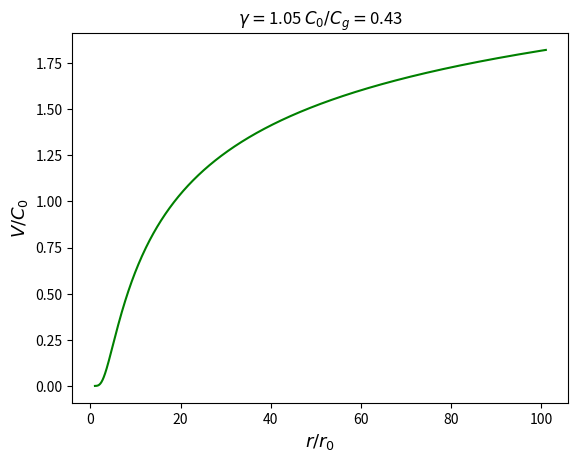

The script that saved this image:
# 多方关系的太阳风速度演化模型

from scipy.optimize import fsolve
import numpy as np
import matplotlib.pyplot as plt


def solve_s_c(C0_Cg, gamma):
    '''
    已知C_g/C_0, gamma, 求s_c.
    根据如下方程求解:
    (1/2)*((C_g/C_0)**((4)/(gamma-1))*s_c**((2*(2*gamma-3))/(gamma-1))-1)+(1)/(gamma-1)*((C_0**2)/(C_g**2)*s_c-1)-2*(s_c-1)=0
    当(C_g/C_0)**2<2(gamma-1)时, 方程有1个解; 
    当(C_g/C_0)**2>2(gamma-1)，且(C_g/C_0)**2<1时, 方程有2个解; 
    当(C_g/C_0)**2>2(gamma-1)，且(C_g/C_0)**2>1时, 方程无解
    '''
    func = lambda s_c: (1 / 2) * (
                C0_Cg ** (-(4) / (gamma - 1)) * s_c ** ((2 * (2 * gamma - 3)) / (gamma - 1)) - 1) + (1) / (
                                   gamma - 1) * (s_c*(C0_Cg)**2 - 1) - 2 * (s_c - 1)
    # solve the equation
    if (C0_Cg) ** 2 < 2 * (gamma - 1):
        print("声速点有1个解")
        s_c = fsolve(func, 1)
        statu = np.isclose(func(s_c), 0.)
    elif (C0_Cg) ** 2 > 2 * (gamma - 1) and (C0_Cg) ** 2 < 1:
        print("声速点有2个解")
        s_c = fsolve(func, [1,10])
        if s_c[1]-s_c[0]<1e-5*s_c[1]:
            s_c = fsolve(func, [1,100])
        s_c.sort()
        statu = np.isclose(func(s_c),[0.,0.])
    else:
        print("声速点有0个解")
        s_c = None
        statu=None
    return s_c,statu

def dx(x,t,args):
    '''
    x=V
    :param x: 求解的变量
    :param r: 距离
    :return: x对r的导数
    '''
    V0, Cg, gamma = args
    r=x[0]
    V=x[1]
    Cs2 = (V0/r**2/V)**(gamma-1)
    dx1 = 1.
    dx2 = (2*Cs2/r-2*Cg**2/r**2)/(V-Cs2/V)
    dxdr = np.array([dx1,dx2])
    return dxdr

# 四阶龙格库塔法
def rk4(x,t,dt,derivsRK,args=None):
    '''
    :param x: 求解的变量
    :param t: 时间
    :param dt: 时间步长
    :param derivsRK: x对t的导数
    :return: x对t的导数
    '''
    # RK4 algorithm
    half_dt = 0.5*dt
    F1 = derivsRK(x,t,args)
    t_half = t + half_dt
    xtemp = x + half_dt*F1
    F2 = derivsRK(xtemp,t_half,args)
    xtemp = x + half_dt*F2
    F3 = derivsRK(xtemp,t_half,args)
    t_full = t + dt
    xtemp = x + dt*F3
    F4 = derivsRK(xtemp,t_full,args)
    xout = x + dt/6.*(F1 + F4 + 2.*(F2+F3))
    return xout

# 给定时间步长，求解一段时间内的变化
def rkdumb(x,t,derivsRK,args=None):
    '''
    :param x: 求解的变量
    :param t: 时间
    :param nsteps: 时间步长
    :param derivsRK: x对t的导数
    :return: x对t的导数
    '''
    # Integrate x(t) using RK4 method
    dt = t[1]-t[0]
    nsteps = len(t)-1
    xs = np.zeros((nsteps+1,2))
    xs[0,:] = x
    for i in range(0,nsteps):
        xs[i+1,:] = rk4(xs[i,:],t[i],dt,derivsRK,args)
    return xs

# Press the green button in the gutter to run the script.
if __name__ == '__main__':
    # test solve_s_c
    G = 6.67e-11
    Msun = 1.989e30 #Kg
    Rsun = 695500e3 #m
    kB = 1.380649e-23
    mp = 1.672621637e-27 #kg
    Cg = np.sqrt(G*Msun/2/Rsun)
    s_c_i = 1  # 0 减速 1 加速

    gamma = 1.05
    T0 = 2e6
    C0 = np.sqrt(gamma*kB*T0/mp)
    # C0_Cg = 0.8
    C0_Cg = C0/Cg
    s_c,statu = solve_s_c(C0_Cg, gamma)
    # show the result
    # print(s_c)

    # 所有的速度用C0归一化，所有的距离用r0归一化

    V02 = C0_Cg**(-2-4/(gamma-1))*s_c[s_c_i]**((3*gamma-5)/(gamma-1))# 实际上是V0/C0
    Vc2 = C0_Cg**(-2)/s_c[s_c_i];
    args = [np.sqrt(V02), 1/C0_Cg, gamma]
    x0 = [1., np.sqrt(V02)]
    ts = np.linspace(0., s_c[s_c_i]-1., 801)
    sol1 = rkdumb(x0, ts, dx, args=args)
    eps = 1e-3
    x0 = eps * dx(sol1[-2, :], 0, args) + [s_c[s_c_i], np.sqrt(Vc2)]
    ts = np.linspace(x0[0]-1, 100, 4001)
    sol2 = rkdumb(x0, ts, dx, args=args)
    sol = np.append(sol1, sol2, axis=0)
    # sol1 = odeint(dx, x0, ts, args=(np.sqrt(V02), 1/C0_Cg))
    plt.plot(sol[:, 0], sol[:, 1], 'g')
    plt.xlabel('$r/r_0$', fontsize=13)
    plt.ylabel('$V/C_0$', fontsize=13)
    plt.title('$\gamma=$'+str(gamma)+' $C_0/C_g=$'+"%.2f" % C0_Cg)
    # plt.grid()
    plt.box(on=True)
    plt.show()
    # plt.savefig("test.png")
    print(V02)

# See PyCharm help at https://www.jetbrains.com/help/pycharm/
